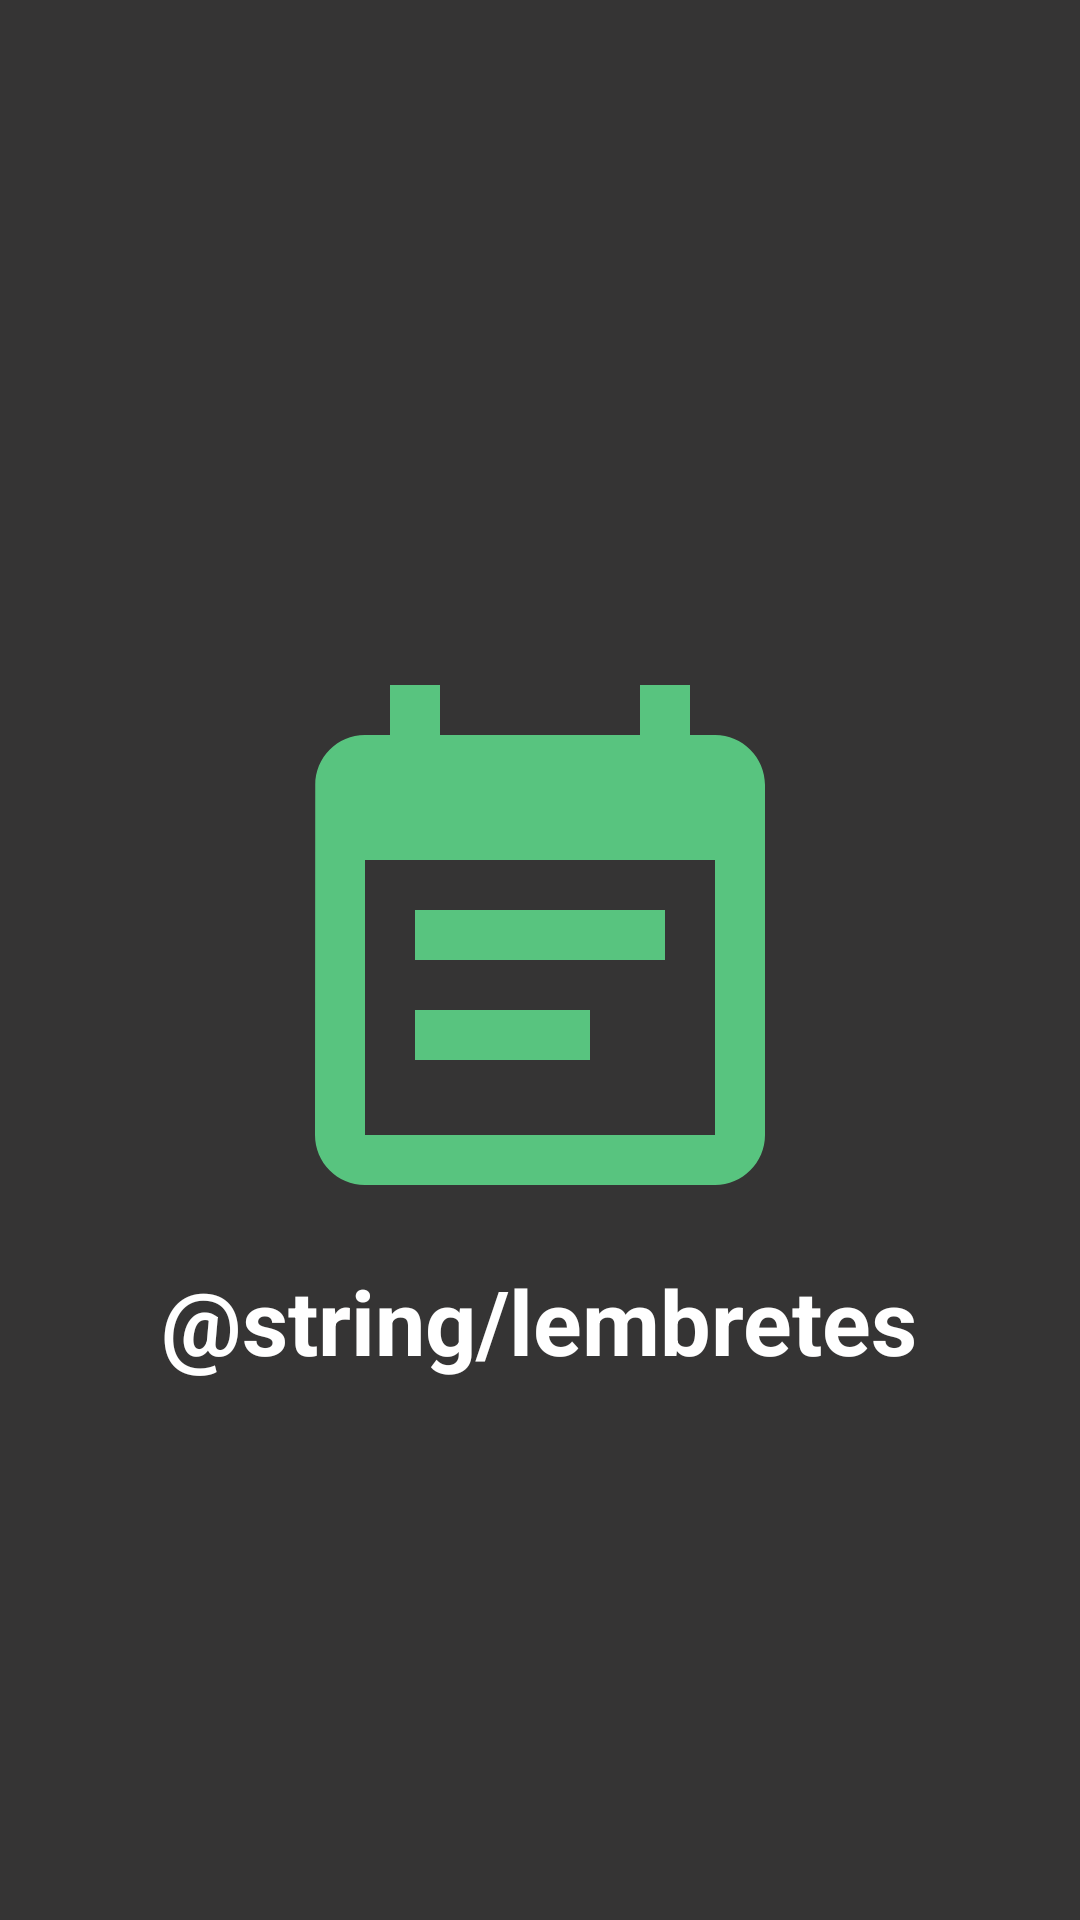

Layout XML and referenced resources for this Android screen:
<!-- AndroidManifest.xml: application theme Theme.ToDoList -->
<!-- res/layout/activity_splash.xml -->
<?xml version="1.0" encoding="utf-8"?>
<RelativeLayout xmlns:android="http://schemas.android.com/apk/res/android"
    xmlns:app="http://schemas.android.com/apk/res-auto"
    xmlns:tools="http://schemas.android.com/tools"
    android:layout_width="match_parent"
    android:layout_height="match_parent"
    android:background="@color/gray"
    tools:context=".SplashActivity">

    <ImageView
        android:id="@+id/iv_note"
        android:layout_width="200dp"
        android:layout_height="200dp"
        android:src="@drawable/ic_note"
        android:layout_centerInParent="true"/>

    <TextView
        android:id="@+id/tx_title"
        android:layout_width="wrap_content"
        android:layout_height="wrap_content"
        android:layout_below="@id/iv_note"
        android:layout_centerInParent="true"
        android:text="@string/lembretes"
        android:textStyle="bold"
        android:textSize="30sp"
        android:textColor="@color/white"/>

</RelativeLayout>
<!-- resources referenced by this layout -->
<resources>
  <color name="gray">#353434</color>
  <color name="white">#FFFFFFFF</color>
  <!-- drawable ic_note (drawable) -->
  <vector android:height="200dp" android:tint="#58C47F"
      android:viewportHeight="24" android:viewportWidth="24"
      android:width="200dp" xmlns:android="http://schemas.android.com/apk/res/android">
      <path android:fillColor="@android:color/white" android:pathData="M17,10L7,10v2h10v-2zM19,3h-1L18,1h-2v2L8,3L8,1L6,1v2L5,3c-1.11,0 -1.99,0.9 -1.99,2L3,19c0,1.1 0.89,2 2,2h14c1.1,0 2,-0.9 2,-2L21,5c0,-1.1 -0.9,-2 -2,-2zM19,19L5,19L5,8h14v11zM14,14L7,14v2h7v-2z"/>
  </vector>
  <style name="Theme.ToDoList" parent="Theme.MaterialComponents.Light.NoActionBar">
          <item name="colorPrimary">@color/black</item>
          <item name="colorPrimaryVariant">@color/purple_700</item>
          <item name="colorOnPrimary">@color/white</item>
          
          <item name="colorSecondary">@color/black</item>
          <item name="colorSecondaryVariant">@color/teal_200</item>
          <item name="colorOnSecondary">@color/white</item>
          
          <item name="android:statusBarColor" tools:targetApi="l">?attr/colorPrimaryVariant</item>
          
      </style>
  <color name="black">#FF000000</color>
  <color name="purple_700">#FF3700B3</color>
  <color name="teal_200">#FF03DAC5</color>
</resources>
